Run: headless pygame with SDL's dummy video driver; simulated clock (each Clock.tick advances the game by its frame time, no real sleeping); random seed 0; keys injected as events and as key.get_pressed() state; no mouse input.
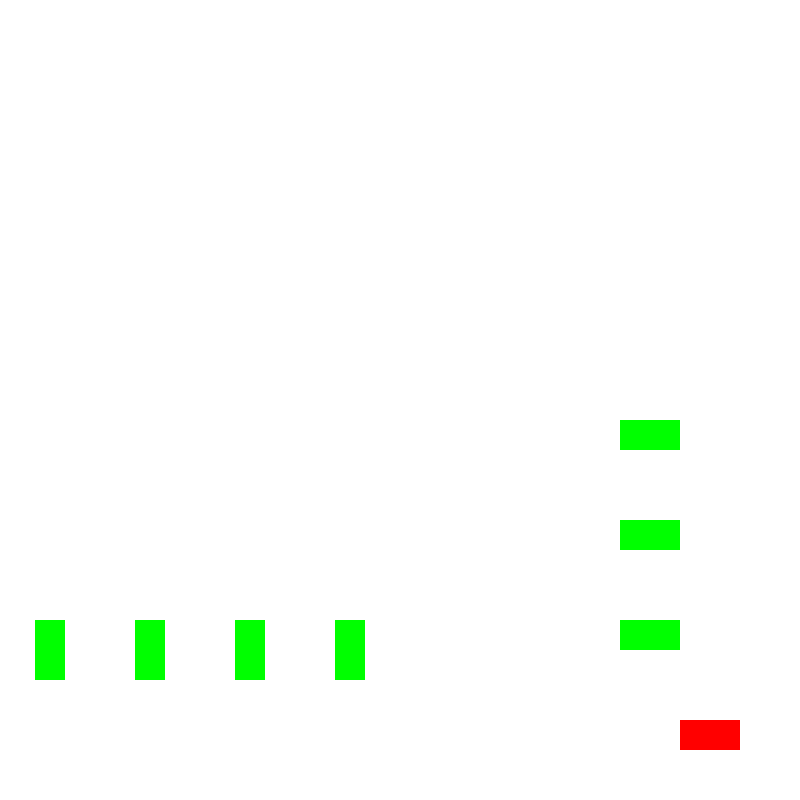
Frame 1 of 4 · flips 1–60 · no input
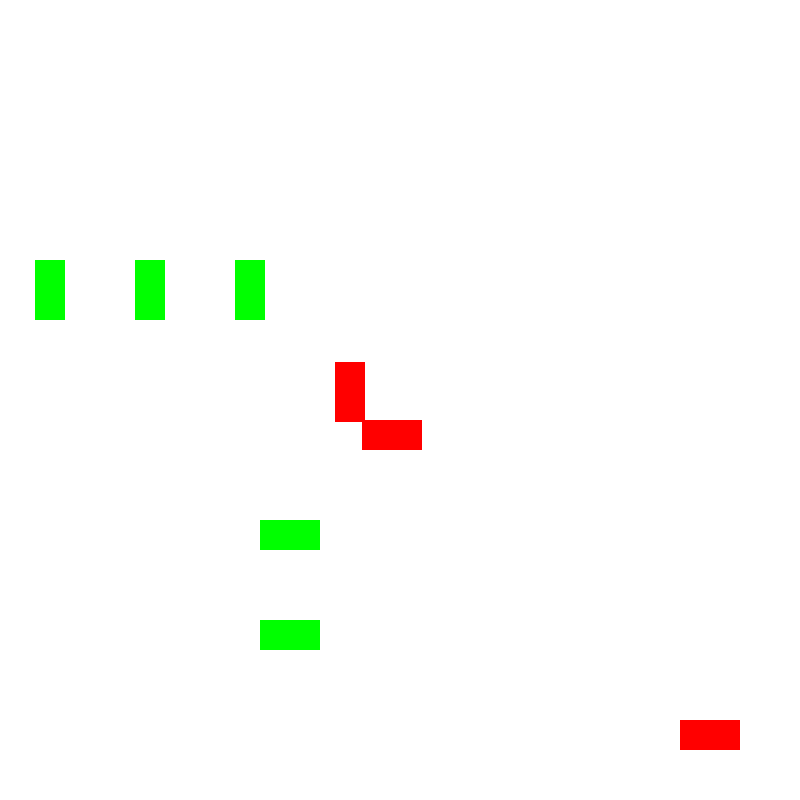
Frame 2 of 4 · flips 61–180 · tapped SPACE, RETURN · held RIGHT (→), D
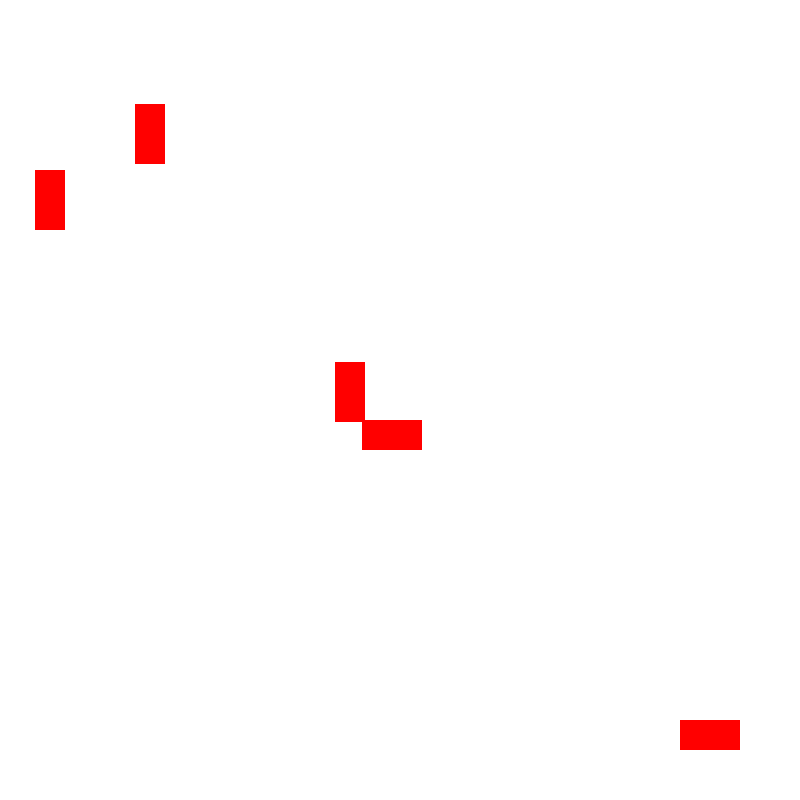
Frame 3 of 4 · flips 181–300 · held DOWN (↓), S
Frame 4 of 4 · flips 301–420 · held LEFT (←), A, UP (↑), W · screen unchanged from frame 3, image omitted

The pygame program that drew these frames:

import pygame
import random

# Constants
SCREEN_WIDTH = 800
SCREEN_HEIGHT = 800
HORIZONTAL_LANES = 4
VERTICAL_LANES = 4
LANE_WIDTH = SCREEN_WIDTH // (HORIZONTAL_LANES + VERTICAL_LANES)
VEHICLE_WIDTH = 30
VEHICLE_HEIGHT = 60
VEHICLE_SPEED = 3
DDOS_ATTACK_FREQUENCY = 0.01
DDOS_DURATION = 5

# Colors
WHITE = (255, 255, 255)
RED = (255, 0, 0)
GREEN = (0, 255, 0)

# Initialize Pygame
pygame.init()

# Create the screen
screen = pygame.display.set_mode((SCREEN_WIDTH, SCREEN_HEIGHT))
pygame.display.set_caption("Autonomous Vehicle DDoS Attack Simulation")

# Vehicle class
class Vehicle:
    def __init__(self, lane, orientation):
        self.lane = lane
        self.orientation = orientation
        if orientation == "horizontal":
            self.x = lane * LANE_WIDTH + (LANE_WIDTH - VEHICLE_WIDTH) // 2
            self.y = SCREEN_HEIGHT
        else:
            self.x = SCREEN_WIDTH
            self.y = lane * LANE_WIDTH + (LANE_WIDTH - VEHICLE_HEIGHT) // 2
        self.speed = VEHICLE_SPEED
        self.color = GREEN
        self.crashed = False

    def move(self):
        if not self.crashed:
            if self.orientation == "horizontal":
                self.y -= self.speed
            else:
                self.x -= self.speed

    def draw(self):
        if self.orientation == "horizontal":
            pygame.draw.rect(screen, self.color, (self.x, self.y, VEHICLE_WIDTH, VEHICLE_HEIGHT))
        else:
            pygame.draw.rect(screen, self.color, (self.x, self.y, VEHICLE_HEIGHT, VEHICLE_WIDTH))

# Check for collisions between vehicles
def check_collisions(vehicles):
    for i in range(len(vehicles)):
        for j in range(i + 1, len(vehicles)):
            vehicle1 = vehicles[i]
            vehicle2 = vehicles[j]

            if pygame.Rect(vehicle1.x, vehicle1.y, VEHICLE_WIDTH, VEHICLE_HEIGHT).colliderect(
                pygame.Rect(vehicle2.x, vehicle2.y, VEHICLE_WIDTH, VEHICLE_HEIGHT)
            ):
                vehicle1.color = RED
                vehicle1.crashed = True
                vehicle2.color = RED
                vehicle2.crashed = True

# Initialize lanes and vehicles
lanes = [lane for lane in range(HORIZONTAL_LANES + VERTICAL_LANES)]
vehicles = []
for lane in range(HORIZONTAL_LANES):
    vehicles.append(Vehicle(lane, "horizontal"))
for lane in range(HORIZONTAL_LANES, HORIZONTAL_LANES + VERTICAL_LANES):
    vehicles.append(Vehicle(lane, "vertical"))

# DDoS Attack class
class DDoSAttack:
    def __init__(self):
        self.active = False
        self.duration = 0

    def activate(self):
        self.active = True
        self.duration = DDOS_DURATION

    def deactivate(self):
        self.active = False

# Initialize DDoS attack
ddos_attack = DDoSAttack()

# Main game loop
running = True
clock = pygame.time.Clock()
while running:
    for event in pygame.event.get():
        if event.type == pygame.QUIT:
            running = False

    screen.fill(WHITE)

    # Simulate DDoS attack
    if not ddos_attack.active and random.random() < DDOS_ATTACK_FREQUENCY:
        vehicle = random.choice(vehicles)
        vehicle.color = RED
        vehicle.crashed = True
        ddos_attack.activate()

    if ddos_attack.active:
        ddos_attack.duration -= 1
        if ddos_attack.duration <= 0:
            ddos_attack.deactivate()

    # Check for collisions
    check_collisions(vehicles)

    # Move and draw vehicles
    for vehicle in vehicles:
        vehicle.move()
        vehicle.draw()

    pygame.display.flip()
    clock.tick(60)

pygame.quit()
